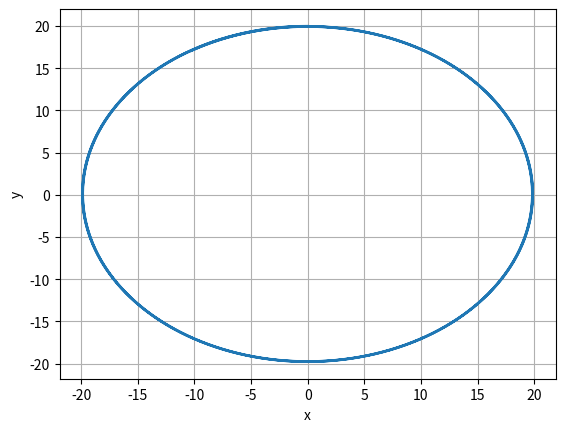

Source code (Python):
import matplotlib.pyplot as plt

def Fx(x_n, y_n):
    return -G * m * M * x_n / (x_n ** 2 + y_n ** 2) ** (3 / 2)

def Fy(x_n, y_n):
    return -G * m * M * y_n / (x_n ** 2 + y_n ** 2) ** (3 / 2)

def step_method(X_n_prev_2, VX_n_prev_1, Y_n_prev_2, VY_n_prev_1):
    X_n = X_n_prev_2 + 2 * dt * VX_n_prev_1
    Y_n = Y_n_prev_2 + 2 * dt * VY_n_prev_1
    VX_next = VX_n_prev_1 + 2 * dt * 1 / m * Fx(X_n, Y_n)
    VY_next = VY_n_prev_1 + 2 * dt * 1 / m * Fy(X_n, Y_n)
    return [X_n, VX_next, Y_n, VY_next]

G = 1
m = 1
M = 100
V_x = [-3.155]
V_y = [0]
X = [0]
Y = [20]
dt = 0.001
t = 0
T = [t]

t = t + dt
VX_n = V_x[0] + dt * Fx(X[0], Y[0])
X_n = X[0] + VX_n * dt
VY_n = V_y[0] + dt * Fy(X[0], Y[0])
Y_n = Y[0] + VY_n * dt

X.append(X_n)
Y.append(Y_n)
V_x.append(VX_n)
V_y.append(VY_n)

i = 2

while t < 200:
    X_n, VX_next, Y_n, VY_next = step_method(X[i - 2], V_x[i - 1], Y[i - 2], V_y[i - 1])
    if ((X_n ** 2 + Y_n ** 2) < 10 ** (-3)):
        break
    X.append(X_n)
    Y.append(Y_n)
    V_x.append(VX_next)
    V_y.append(VY_next)
    T.append(t)
    t = t + dt
    i = i + 1

plt.plot(X,Y)
plt.ylabel('y')
plt.xlabel('x')
plt.grid()
plt.show()


